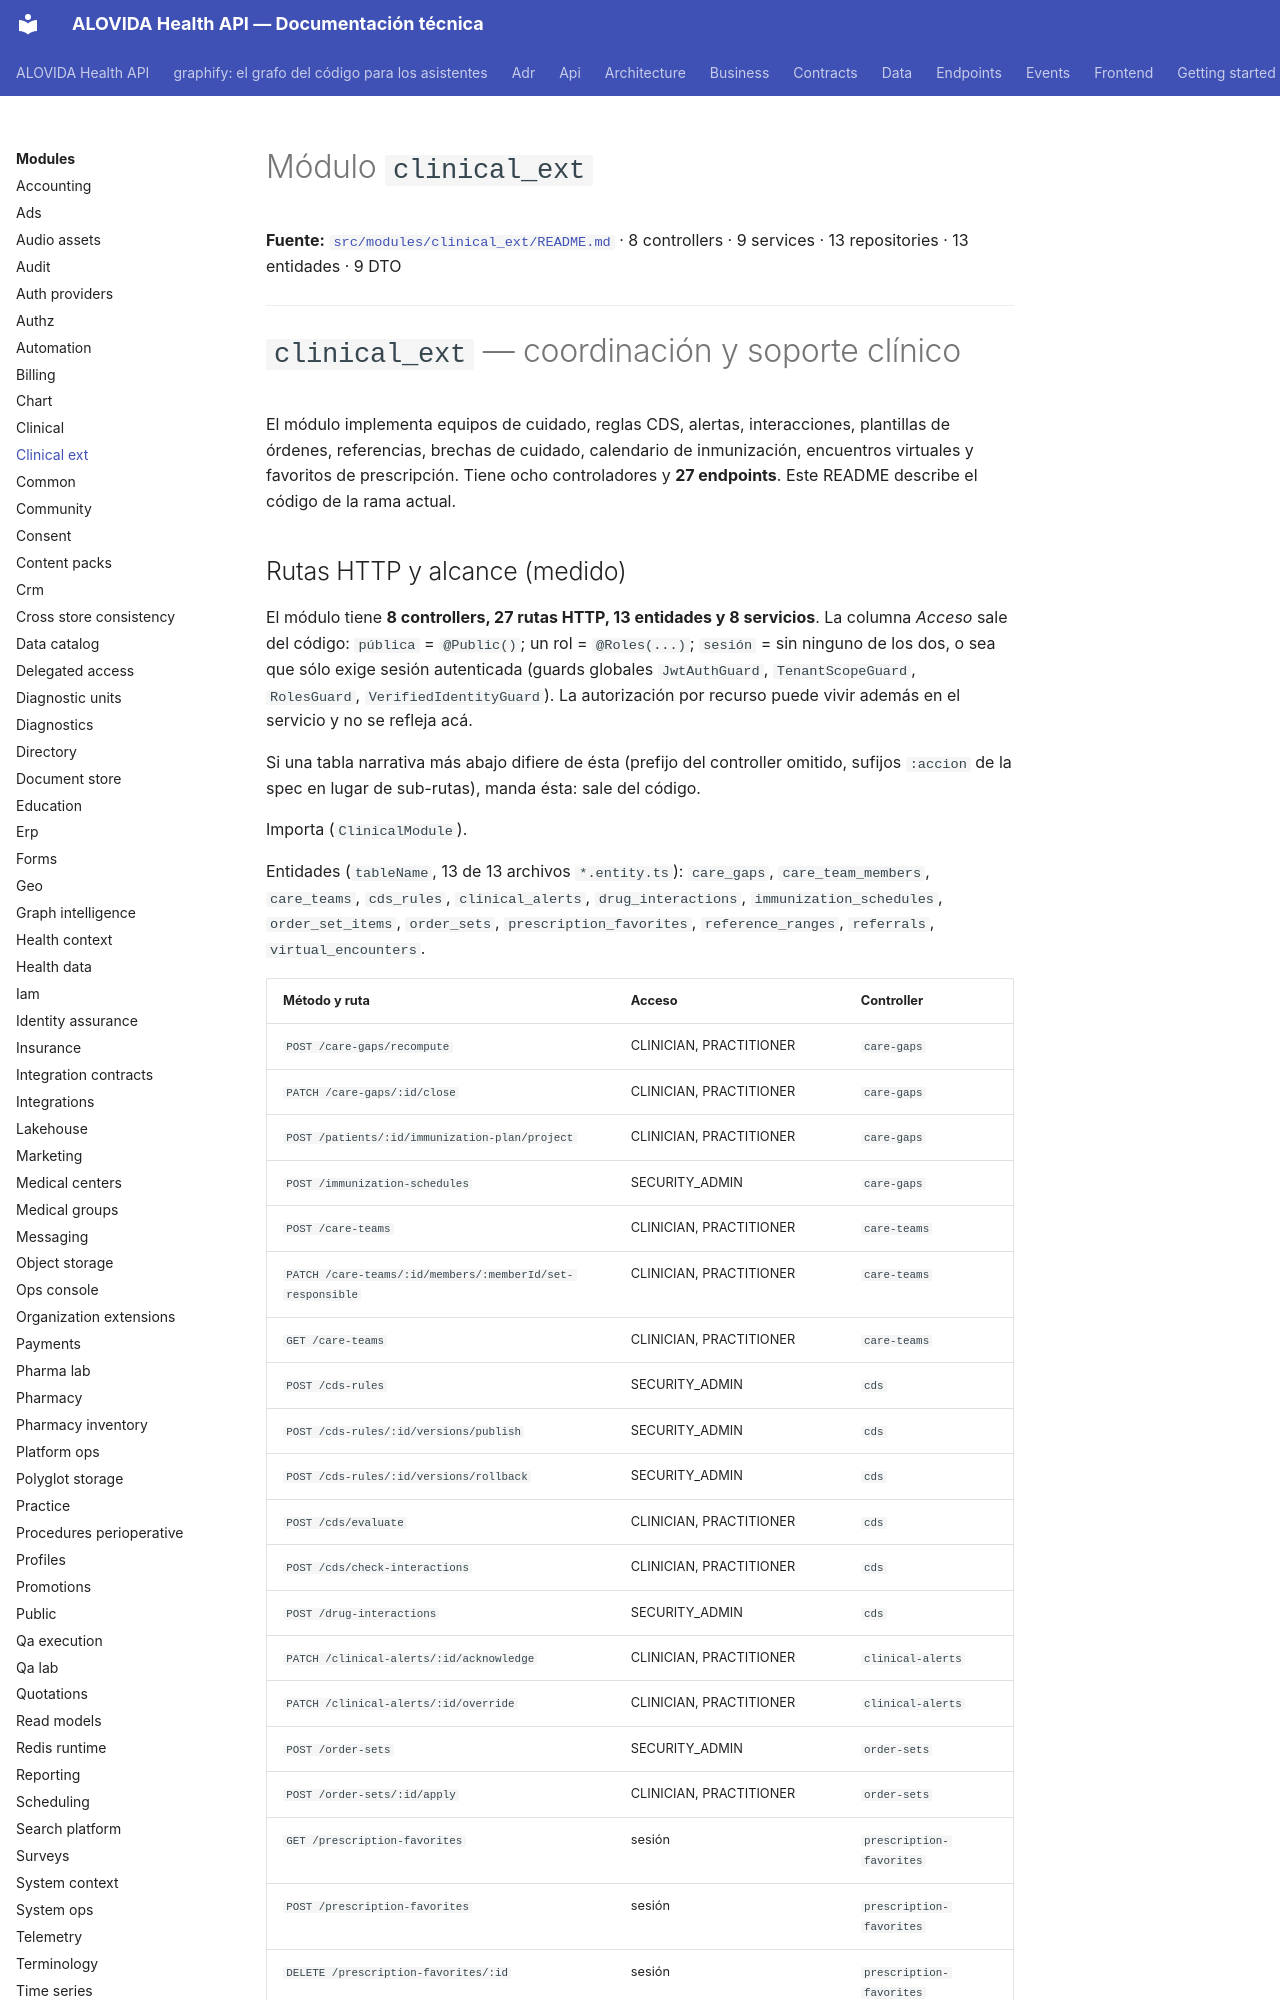

repository: mdavila-2001/mantra-core-health-api · page: modules/clinical_ext/index.html · generator: mkdocs

<!--
  ESPEJO AUTOGENERADO — no editar este archivo directamente.
  Fuente real: src/modules/clinical_ext/README.md
  Regenerar con: yarn docs:modules:sync (tools/docs/sync-module-docs.mjs)
  Este README es el contrato por dominio mantenido junto al código
  (ver README.md de la raíz, tabla "Arquitectura y mapa").
-->

# Módulo `clinical_ext`

**Fuente:** [`src/modules/clinical_ext/README.md`](https://github.com/mdavila-2001/mantra-core-health-api/blob/dev/src/modules/clinical_ext/README.md)
· 8 controllers · 9 services · 13 repositories · 13 entidades · 9 DTO

---

# `clinical_ext` — coordinación y soporte clínico

El módulo implementa equipos de cuidado, reglas CDS, alertas, interacciones, plantillas de órdenes, referencias, brechas de cuidado, calendario de inmunización, encuentros virtuales y favoritos de prescripción. Tiene ocho controladores y **27 endpoints**. Este README describe el código de la rama actual.
